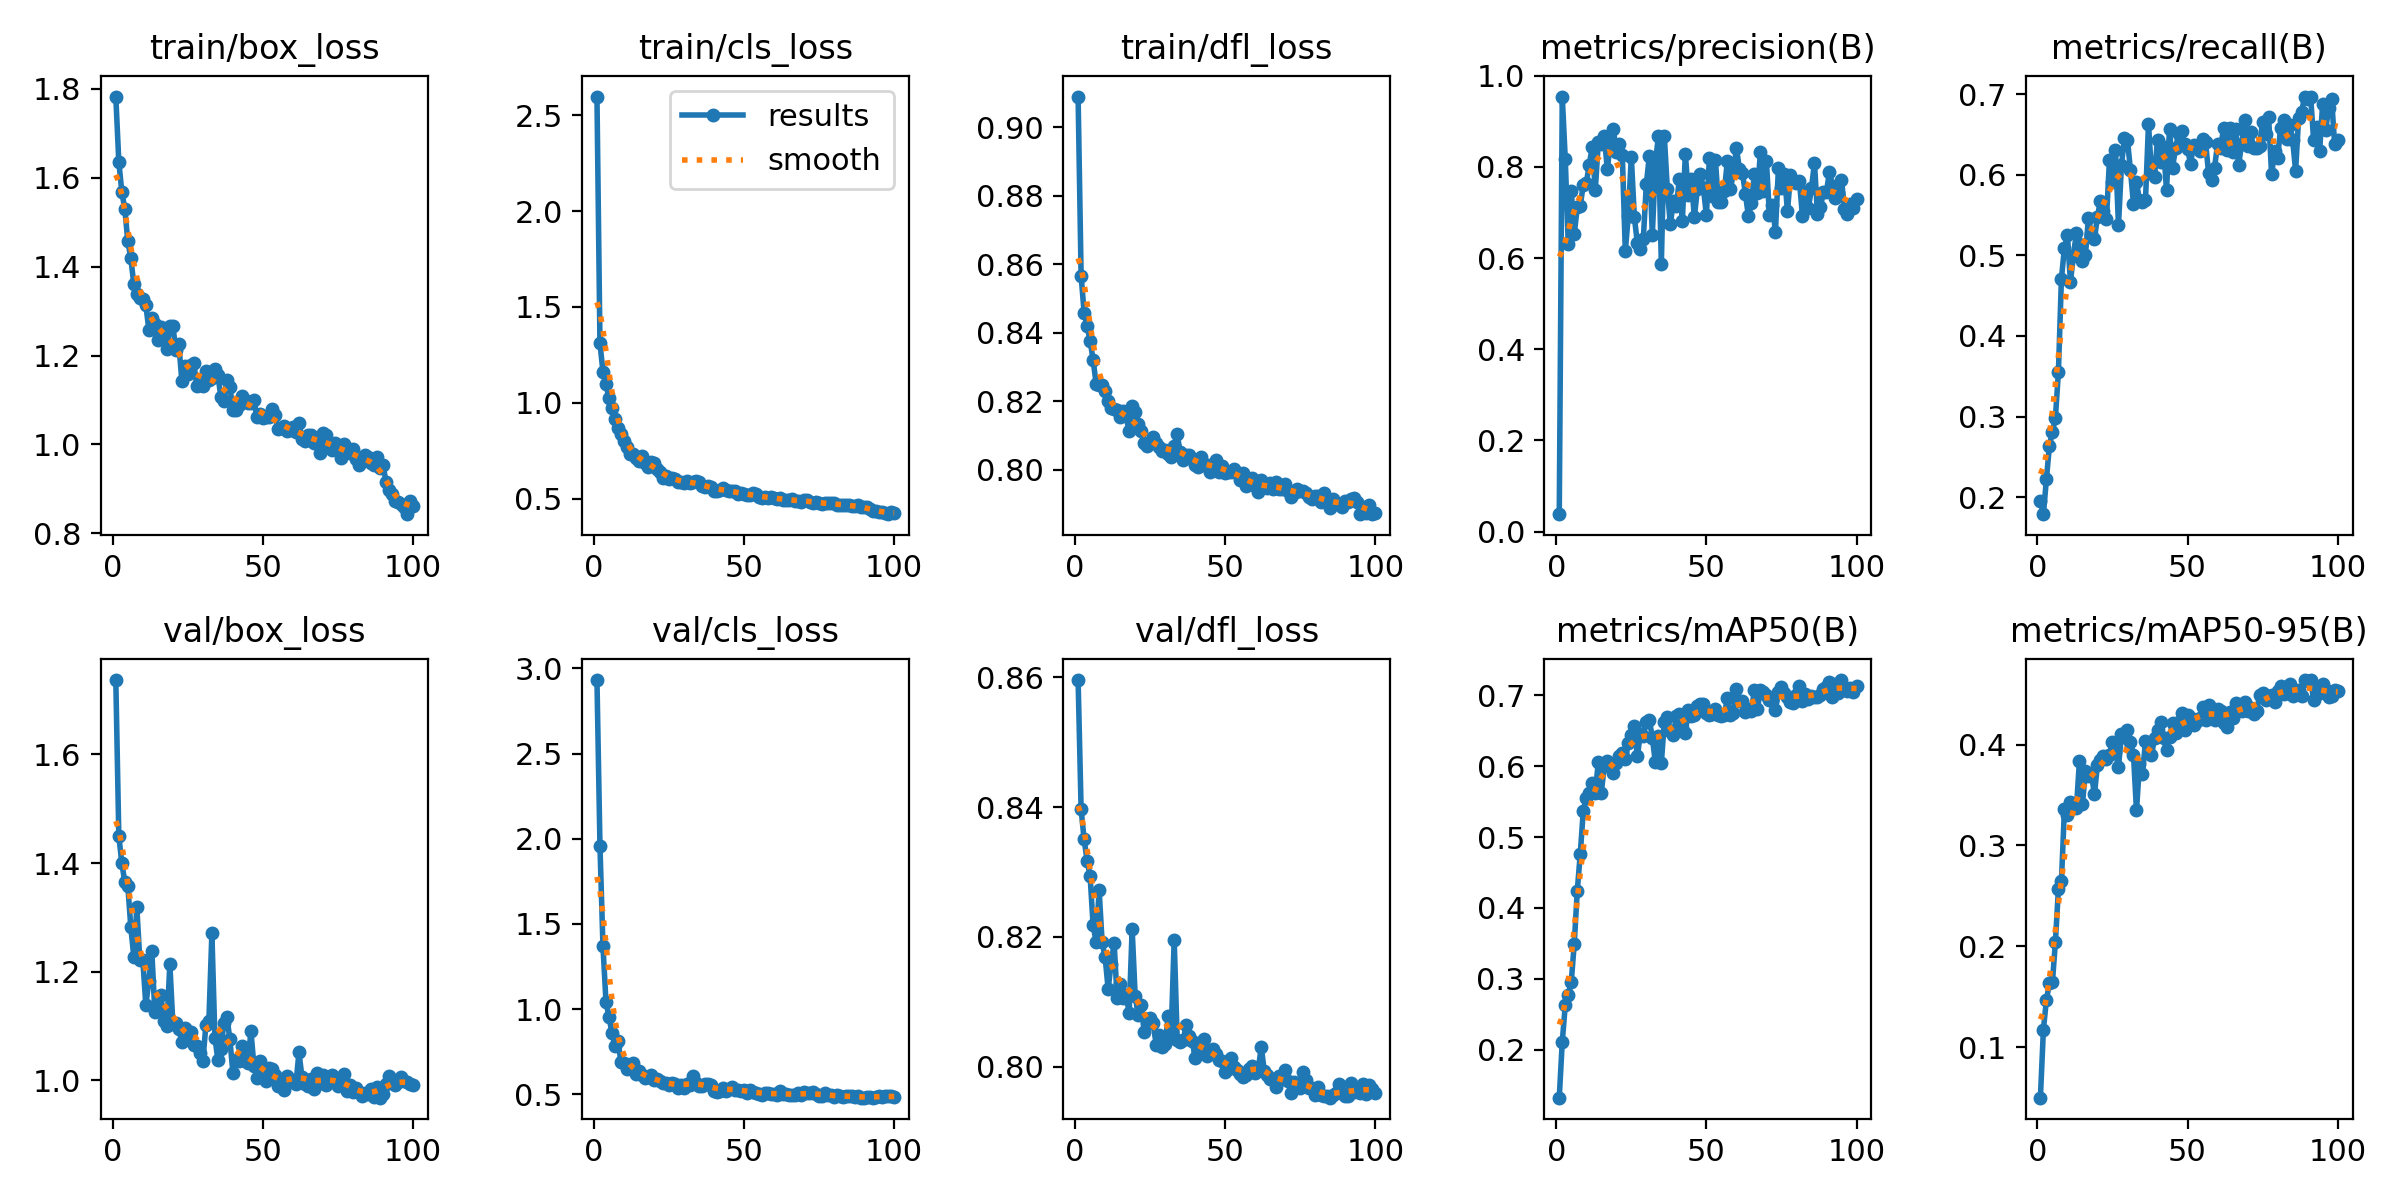

Data behind this chart, as committed beside it:
epoch, train/box_loss, train/cls_loss, train/dfl_loss, metrics/precision(B), metrics/recall(B), metrics/mAP50(B), metrics/mAP50-95(B), val/box_loss, val/cls_loss, val/dfl_loss, lr/pg0, lr/pg1, lr/pg2
1, 1.783, 2.597, 0.9089, 0.03838, 0.1946, 0.1321, 0.05003, 1.737, 2.932, 0.8596, 0.000406, 0.000406, 0.000406
2, 1.636, 1.311, 0.8566, 0.9545, 0.1787, 0.2109, 0.1176, 1.451, 1.959, 0.8397, 0.0008145, 0.0008145, 0.0008145
3, 1.569, 1.161, 0.8459, 0.8173, 0.2221, 0.2627, 0.147, 1.4, 1.37, 0.835, 0.001215, 0.001215, 0.001215
4, 1.53, 1.096, 0.8419, 0.6303, 0.2638, 0.2767, 0.1632, 1.366, 1.044, 0.8318, 0.001213, 0.001213, 0.001213
5, 1.457, 1.025, 0.8376, 0.7477, 0.2803, 0.2957, 0.1644, 1.358, 0.9549, 0.8294, 0.0012, 0.0012, 0.0012
6, 1.42, 0.9749, 0.832, 0.6534, 0.2988, 0.3497, 0.2045, 1.282, 0.8606, 0.8218, 0.001188, 0.001188, 0.001188
7, 1.36, 0.914, 0.8251, 0.7117, 0.3556, 0.4241, 0.2571, 1.227, 0.7827, 0.8193, 0.001176, 0.001176, 0.001176
8, 1.337, 0.8691, 0.8247, 0.715, 0.4711, 0.4763, 0.2644, 1.318, 0.8156, 0.8272, 0.001163, 0.001163, 0.001163
9, 1.33, 0.8376, 0.8247, 0.7608, 0.5093, 0.5371, 0.3359, 1.222, 0.6882, 0.8192, 0.001151, 0.001151, 0.001151
10, 1.327, 0.7996, 0.8229, 0.7646, 0.5251, 0.5551, 0.3297, 1.222, 0.6812, 0.8169, 0.001139, 0.001139, 0.001139
11, 1.314, 0.7685, 0.8202, 0.8052, 0.4675, 0.5627, 0.3429, 1.139, 0.6496, 0.812, 0.001126, 0.001126, 0.001126
12, 1.258, 0.7332, 0.8179, 0.8444, 0.4996, 0.5767, 0.3389, 1.182, 0.6568, 0.8159, 0.001114, 0.001114, 0.001114
13, 1.284, 0.7321, 0.8176, 0.7489, 0.5281, 0.562, 0.3371, 1.238, 0.6831, 0.819, 0.001102, 0.001102, 0.001102
14, 1.272, 0.7112, 0.8175, 0.8544, 0.5137, 0.606, 0.3838, 1.125, 0.6193, 0.8106, 0.001089, 0.001089, 0.001089
15, 1.236, 0.6976, 0.8154, 0.8511, 0.4933, 0.5624, 0.3408, 1.135, 0.6376, 0.8127, 0.001077, 0.001077, 0.001077
16, 1.265, 0.7206, 0.8171, 0.869, 0.5009, 0.6007, 0.374, 1.157, 0.6111, 0.8106, 0.001064, 0.001064, 0.001064
17, 1.25, 0.6877, 0.8156, 0.7949, 0.5465, 0.608, 0.3688, 1.11, 0.5956, 0.811, 0.001052, 0.001052, 0.001052
18, 1.215, 0.6635, 0.8112, 0.8528, 0.5271, 0.6009, 0.3705, 1.101, 0.5997, 0.8083, 0.00104, 0.00104, 0.00104
19, 1.268, 0.6927, 0.8185, 0.8836, 0.5204, 0.5902, 0.3507, 1.214, 0.6131, 0.8212, 0.001027, 0.001027, 0.001027
20, 1.266, 0.6851, 0.8167, 0.8337, 0.5483, 0.6048, 0.3801, 1.105, 0.583, 0.811, 0.001015, 0.001015, 0.001015
21, 1.212, 0.6543, 0.8135, 0.8508, 0.5681, 0.6138, 0.3847, 1.105, 0.5878, 0.808, 0.001002, 0.001002, 0.001002
22, 1.225, 0.6408, 0.8113, 0.8262, 0.5556, 0.6193, 0.3883, 1.094, 0.5785, 0.8095, 0.0009901, 0.0009901, 0.0009901
23, 1.143, 0.6083, 0.8078, 0.6156, 0.5452, 0.6096, 0.3855, 1.071, 0.5681, 0.8054, 0.0009778, 0.0009778, 0.0009778
24, 1.177, 0.6173, 0.8068, 0.6934, 0.6188, 0.6321, 0.3897, 1.097, 0.5667, 0.8073, 0.0009654, 0.0009654, 0.0009654
25, 1.158, 0.6038, 0.8077, 0.8226, 0.5907, 0.644, 0.4027, 1.084, 0.5544, 0.8075, 0.000953, 0.000953, 0.000953
26, 1.178, 0.6084, 0.8096, 0.6909, 0.6308, 0.6567, 0.3923, 1.089, 0.5664, 0.8067, 0.0009406, 0.0009406, 0.0009406
27, 1.182, 0.6046, 0.8077, 0.6338, 0.5372, 0.6138, 0.3776, 1.065, 0.5615, 0.8034, 0.0009283, 0.0009283, 0.0009283
28, 1.132, 0.5868, 0.8067, 0.6198, 0.6121, 0.6455, 0.4101, 1.064, 0.5392, 0.8049, 0.0009159, 0.0009159, 0.0009159
29, 1.143, 0.5865, 0.8054, 0.6424, 0.6458, 0.6431, 0.4075, 1.05, 0.5534, 0.8031, 0.0009035, 0.0009035, 0.0009035
30, 1.132, 0.581, 0.8056, 0.7619, 0.643, 0.6623, 0.4148, 1.036, 0.5399, 0.8035, 0.0008911, 0.0008911, 0.0008911
31, 1.164, 0.5906, 0.8046, 0.8241, 0.6056, 0.6655, 0.4026, 1.102, 0.5606, 0.8078, 0.0008787, 0.0008787, 0.0008787
32, 1.144, 0.5833, 0.8037, 0.651, 0.5639, 0.6404, 0.3897, 1.11, 0.5577, 0.8051, 0.0008664, 0.0008664, 0.0008664
33, 1.149, 0.5877, 0.807, 0.8065, 0.5906, 0.6054, 0.3347, 1.271, 0.6066, 0.8196, 0.000854, 0.000854, 0.000854
34, 1.169, 0.5938, 0.8104, 0.8669, 0.569, 0.6424, 0.3804, 1.079, 0.5645, 0.8042, 0.0008416, 0.0008416, 0.0008416
35, 1.156, 0.5846, 0.8051, 0.5878, 0.5662, 0.6046, 0.3708, 1.038, 0.5501, 0.8038, 0.0008293, 0.0008293, 0.0008293
36, 1.106, 0.5669, 0.8028, 0.8675, 0.5686, 0.663, 0.4031, 1.057, 0.5499, 0.8042, 0.0008169, 0.0008169, 0.0008169
37, 1.098, 0.5611, 0.8044, 0.7506, 0.6634, 0.67, 0.4015, 1.107, 0.5605, 0.8064, 0.0008045, 0.0008045, 0.0008045
38, 1.146, 0.5652, 0.8042, 0.674, 0.6022, 0.6504, 0.3893, 1.116, 0.5601, 0.8048, 0.0007921, 0.0007921, 0.0007921
39, 1.129, 0.5613, 0.803, 0.7254, 0.5976, 0.6445, 0.406, 1.076, 0.5543, 0.804, 0.0007797, 0.0007797, 0.0007797
40, 1.078, 0.542, 0.8013, 0.7137, 0.6439, 0.6709, 0.4147, 1.014, 0.5205, 0.8014, 0.0007674, 0.0007674, 0.0007674
41, 1.078, 0.5424, 0.8007, 0.773, 0.6166, 0.6742, 0.4223, 1.038, 0.5126, 0.8023, 0.000755, 0.000755, 0.000755
42, 1.088, 0.5462, 0.8038, 0.6819, 0.6345, 0.6536, 0.4061, 1.036, 0.5221, 0.8038, 0.0007426, 0.0007426, 0.0007426
43, 1.109, 0.5536, 0.8015, 0.8287, 0.5812, 0.6469, 0.395, 1.063, 0.5377, 0.8042, 0.0007302, 0.0007302, 0.0007302
44, 1.1, 0.5452, 0.8014, 0.7389, 0.6576, 0.6796, 0.4071, 1.037, 0.5224, 0.8017, 0.0007179, 0.0007179, 0.0007179
45, 1.093, 0.5428, 0.7994, 0.7735, 0.6088, 0.6704, 0.421, 1.032, 0.5337, 0.8024, 0.0007055, 0.0007055, 0.0007055
46, 1.094, 0.5414, 0.8017, 0.6893, 0.6333, 0.6717, 0.4116, 1.091, 0.5451, 0.8027, 0.0006931, 0.0006931, 0.0006931
47, 1.1, 0.5402, 0.803, 0.7518, 0.6504, 0.6852, 0.4224, 1.027, 0.5255, 0.8019, 0.0006808, 0.0006808, 0.0006808
48, 1.061, 0.5225, 0.7993, 0.7844, 0.6548, 0.6879, 0.4311, 1.005, 0.5229, 0.8011, 0.0006684, 0.0006684, 0.0006684
49, 1.069, 0.5272, 0.8012, 0.7542, 0.638, 0.6882, 0.4146, 1.035, 0.5214, 0.8009, 0.000656, 0.000656, 0.000656
50, 1.06, 0.5238, 0.799, 0.6943, 0.6326, 0.6746, 0.4288, 1.015, 0.5263, 0.7992, 0.0006436, 0.0006436, 0.0006436
51, 1.063, 0.521, 0.7994, 0.8187, 0.614, 0.6725, 0.4259, 0.9984, 0.5102, 0.7996, 0.0006312, 0.0006312, 0.0006312
52, 1.062, 0.5203, 0.7993, 0.7371, 0.6373, 0.674, 0.4197, 1.023, 0.5263, 0.8014, 0.0006189, 0.0006189, 0.0006189
53, 1.079, 0.5283, 0.8002, 0.8148, 0.6346, 0.6802, 0.4237, 1.021, 0.5141, 0.7999, 0.0006065, 0.0006065, 0.0006065
54, 1.067, 0.5233, 0.7991, 0.7222, 0.6296, 0.6716, 0.4263, 1.011, 0.5107, 0.7995, 0.0005941, 0.0005941, 0.0005941
55, 1.034, 0.5081, 0.797, 0.7222, 0.6447, 0.6714, 0.437, 0.9907, 0.5036, 0.7988, 0.0005818, 0.0005818, 0.0005818
56, 1.038, 0.5043, 0.799, 0.7482, 0.641, 0.6728, 0.4247, 0.9936, 0.4985, 0.7984, 0.0005694, 0.0005694, 0.0005694
57, 1.042, 0.5064, 0.7951, 0.8139, 0.6027, 0.6962, 0.4389, 0.982, 0.5071, 0.7988, 0.000557, 0.000557, 0.000557
58, 1.029, 0.5062, 0.7966, 0.7509, 0.5935, 0.6724, 0.4334, 1.008, 0.5076, 0.7996, 0.0005446, 0.0005446, 0.0005446
59, 1.033, 0.5081, 0.7976, 0.7877, 0.6088, 0.6757, 0.4245, 0.9975, 0.5036, 0.8001, 0.0005322, 0.0005322, 0.0005322
60, 1.039, 0.5044, 0.7953, 0.8423, 0.6382, 0.7091, 0.4354, 1.001, 0.5007, 0.7991, 0.0005199, 0.0005199, 0.0005199
... 40 more rows
